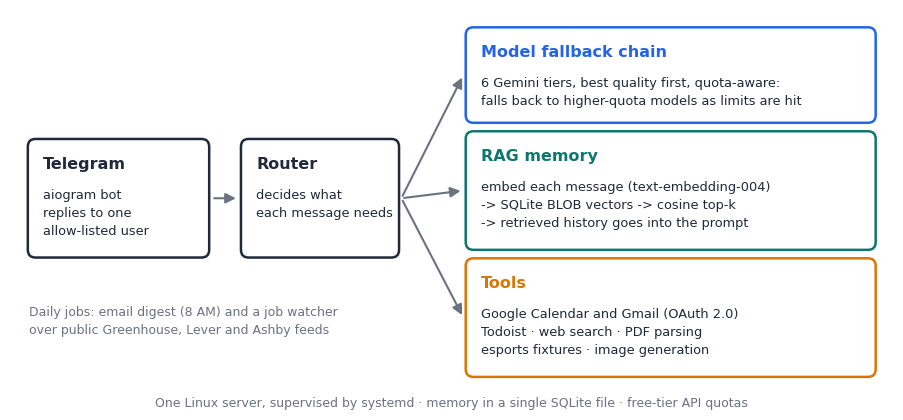

This figure's Python source: (Note: this script raises an exception after producing the figure.)
"""Rebuild docs/architecture.png (needs matplotlib): python docs/make_architecture.py"""
from pathlib import Path

import matplotlib

matplotlib.use("Agg")
import matplotlib.pyplot as plt  # noqa: E402
from matplotlib.patches import FancyArrowPatch, FancyBboxPatch  # noqa: E402

INK, MUTED, TEAL, BLUE, AMBER, GREY = "#1f2937", "#6b7280", "#0f766e", "#2563eb", "#d97706", "#9ca3af"
plt.rcParams.update({"font.family": "DejaVu Sans", "text.color": INK})
fig, ax = plt.subplots(figsize=(11.4, 5.2))
ax.set_xlim(0, 11.4)
ax.set_ylim(0, 5.2)
ax.axis("off")


def box(x, y, w, h, colour, title, body, fill="white", title_colour=None):
    ax.add_patch(FancyBboxPatch((x, y), w, h, boxstyle="round,pad=0.02,rounding_size=0.1", fc=fill, ec=colour, lw=1.8))
    ax.text(x + 0.18, y + h - 0.3, title, fontsize=11.5, fontweight="bold", color=title_colour or colour, va="center")
    ax.text(x + 0.18, y + h - 0.62, body, fontsize=9.3, va="top", linespacing=1.5)


def arrow(x1, y1, x2, y2):
    ax.add_patch(FancyArrowPatch((x1, y1), (x2, y2), arrowstyle="-|>", mutation_scale=15, color=MUTED, lw=1.5,
                                 connectionstyle="arc3,rad=0"))


box(0.25, 2.0, 2.3, 1.5, INK, "Telegram", "aiogram bot\nreplies to one\nallow-listed user")
box(3.0, 2.0, 2.0, 1.5, INK, "Router", "decides what\neach message needs")
arrow(2.6, 2.75, 2.95, 2.75)

box(5.9, 3.75, 5.25, 1.2, BLUE, "Model fallback chain", "6 Gemini tiers, best quality first, quota-aware:\nfalls back to higher-quota models as limits are hit")
box(5.9, 2.1, 5.25, 1.5, TEAL, "RAG memory", "embed each message (text-embedding-004)\n-> SQLite BLOB vectors -> cosine top-k\n-> retrieved history goes into the prompt")
box(5.9, 0.45, 5.25, 1.5, AMBER, "Tools", "Google Calendar and Gmail (OAuth 2.0)\nTodoist · web search · PDF parsing\nesports fixtures · image generation")
for y in (4.35, 2.85, 1.2):
    arrow(5.05, 2.75, 5.85, y)

ax.text(0.25, 1.35, "Daily jobs: email digest (8 AM) and a job watcher\nover public Greenhouse, Lever and Ashby feeds", fontsize=9, color=MUTED, va="top", linespacing=1.5)
ax.text(5.7, 0.05, "One Linux server, supervised by systemd · memory in a single SQLite file · free-tier API quotas",
        ha="center", fontsize=9, color=MUTED)
out = Path(__file__).resolve().parent / "architecture.png"
fig.savefig(out, dpi=200, bbox_inches="tight", facecolor="white")
print("wrote", out)
